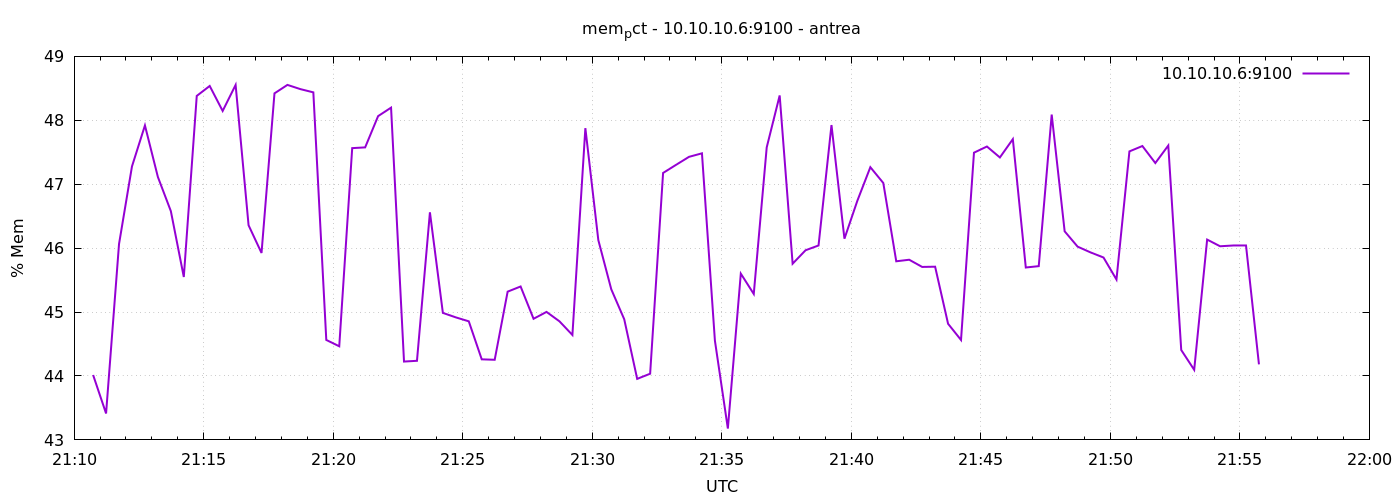

Values plotted in this chart, from the file beside it:
1777324244	44.015182120609076
1777324274	43.41
1777324304	46.07
1777324334	47.28
1777324364	47.92
1777324394	47.11
1777324424	46.58
1777324454	45.55
1777324484	48.38
1777324514	48.54
1777324544	48.15
1777324574	48.55
1777324604	46.36
1777324634	45.92
1777324664	48.42
1777324694	48.55
1777324724	48.49
1777324754	48.44
1777324784	44.56
1777324814	44.46
1777324844	47.56
1777324874	47.58
1777324904	48.07
1777324934	48.2
1777324964	44.23
1777324994	44.24
1777325024	46.56
1777325054	44.99
1777325084	44.92
1777325114	44.86
1777325144	44.26
1777325174	44.25
1777325204	45.32
1777325234	45.4
1777325264	44.89
1777325294	45
1777325324	44.86
1777325354	44.64
1777325384	47.88
1777325414	46.13
1777325444	45.36
1777325474	44.89
1777325504	43.96
1777325534	44.04
1777325564	47.18
1777325594	47.3
1777325624	47.43
1777325654	47.48
1777325684	44.55
1777325714	43.18
1777325744	45.6
1777325774	45.28
1777325804	47.58
1777325834	48.39
1777325864	45.76
1777325894	45.97
1777325924	46.04
1777325954	47.93
1777325984	46.15
1777326014	46.74
1777326044	47.27
... 30 more rows
